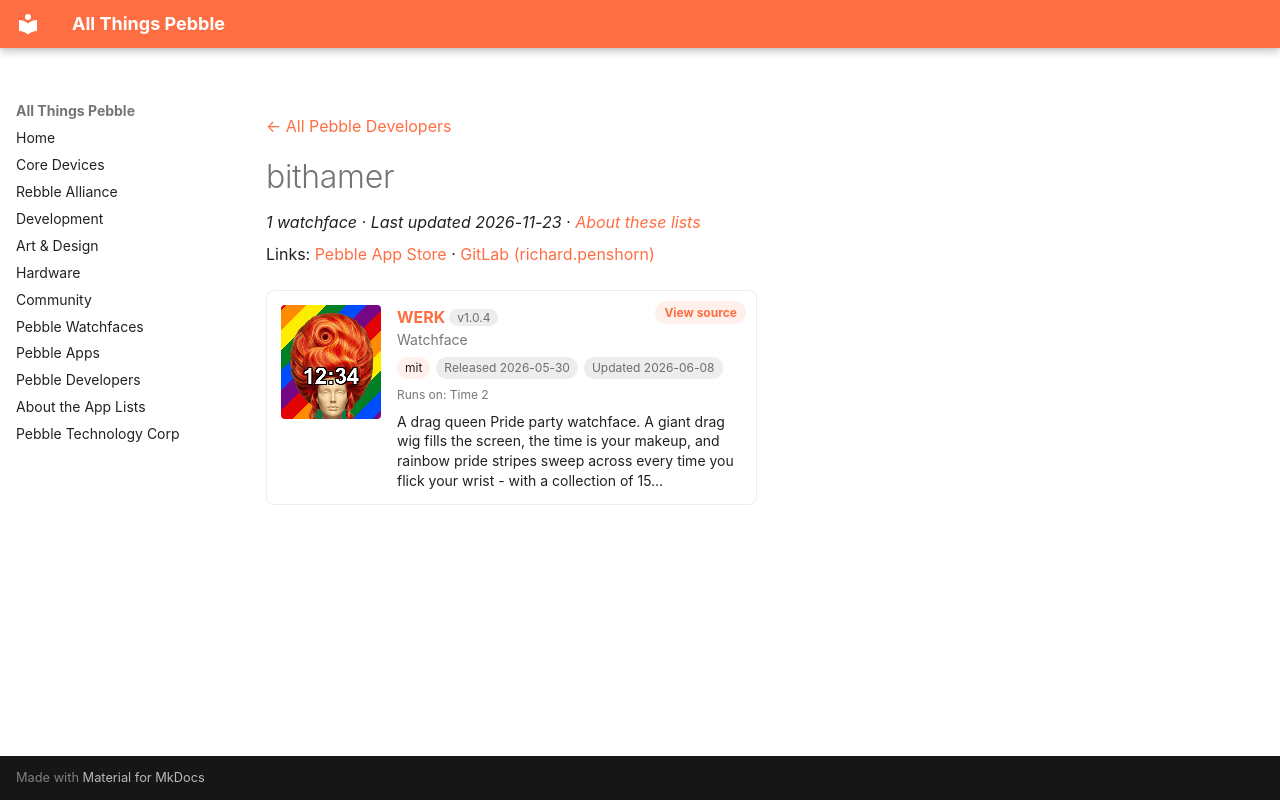

repository: saltedlolly/all-things-pebble · page: developers/bithamer.html · generator: mkdocs

---
title: "bithamer"
hide:
  - toc
---

<!-- Generated by scripts/update_app_directory.py: do not edit by hand -->
[← All Pebble Developers](../developers.md)

<div class="dev-header" markdown>

<div class="dev-intro" markdown>

# bithamer

*1 watchface · Last updated 2026-11-23 · [About these lists](../about-app-lists.md)*

Links: [Pebble App Store](https://apps.repebble.com/apps/dev/bithamer_b84059528b189162e7c07623) · [GitLab (richard.penshorn)](https://gitlab.com/richard.penshorn)

</div>
</div>

<div class="app-grid dev-apps" data-search-exclude>
<div class="app-card" data-type="watchface" data-title="werk" data-released="2026-05-30" data-updated="2026-06-08">
<a class="app-shot" href="https://apps.repebble.com/142005d2b414482abae6266b" data-search-exclude><img src="../images/apps/142005d2b414482abae6266b.png" alt="WERK" loading="lazy"></a>
<div class="app-info">
<h2 class="app-name" id="app-142005d2b414482abae6266b"><a href="https://apps.repebble.com/142005d2b414482abae6266b">WERK</a> <span class="app-version" title="Latest version" data-search-exclude>v1.0.4</span></h2>
<a class="app-source" href="https://gitlab.com/richard.penshorn/werk" title="Source code" data-search-exclude>View source</a>
<div class="app-dev">Watchface</div>
<div class="app-tags" data-search-exclude><span class="app-licence" title="Licence">mit</span> <span title="First published in the app store">Released 2026-05-30</span> <span title="Latest release in the app store">Updated 2026-06-08</span></div>
<div class="app-watches" title="Supported watches" data-search-exclude>Runs on: Time 2</div>
<p class="app-desc">A drag queen Pride party watchface. A giant drag wig fills the screen, the time is your makeup, and rainbow pride stripes sweep across every time you flick your wrist - with a collection of 15…</p>
</div>
</div>
</div>
